Run: headless pygame with SDL's dummy video driver; simulated clock (each Clock.tick advances the game by its frame time, no real sleeping); random seed 0; keys injected as events and as key.get_pressed() state; no mouse input.
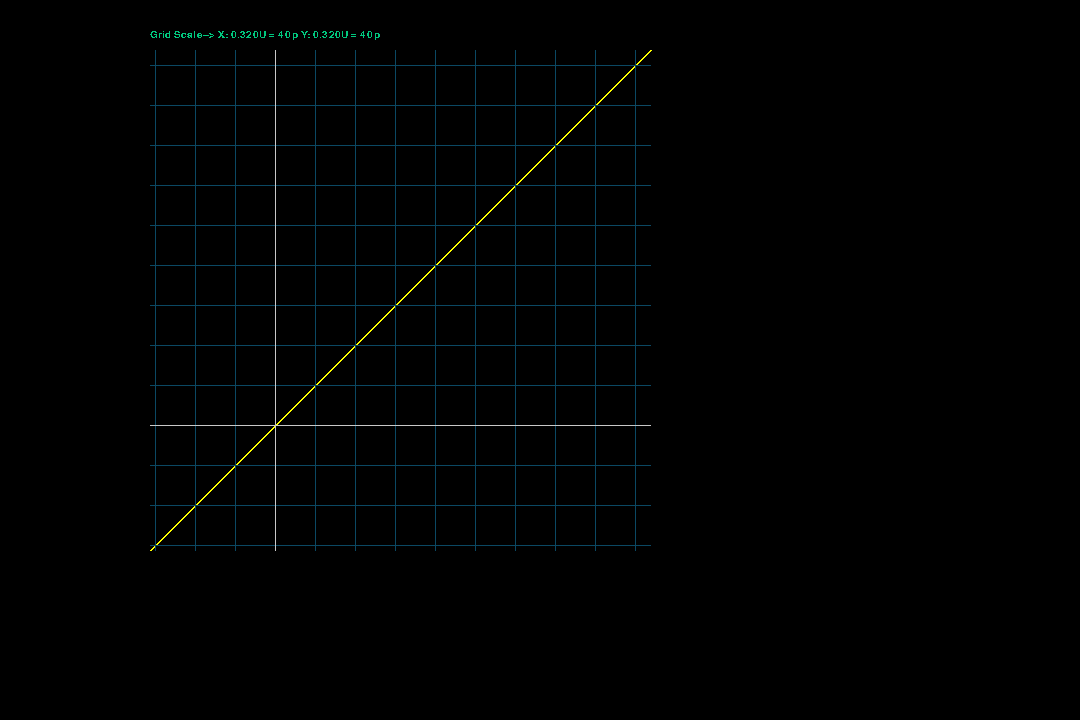
Frame 1 of 4 · flips 1–60 · no input
Frame 2 of 4 · flips 61–180 · tapped SPACE, RETURN · held RIGHT (→), D · screen unchanged from frame 1, image omitted
Frame 3 of 4 · flips 181–300 · held DOWN (↓), S · screen unchanged from frame 2, image omitted
Frame 4 of 4 · flips 301–420 · held LEFT (←), A, UP (↑), W · screen unchanged from frame 3, image omitted

The pygame program that drew these frames:

import sys

import pygame


class Screen:
    def __init__(self, width=1080, height=720):

        pygame.init()
        self.s_w, self.s_h = width, height
        self.screen = pygame.display.set_mode([width, height])

    def set_back(self):
        self.screen.fill((0, 0, 0))

    def display_text(self, text, position):
        v = pygame.font.SysFont('monospace', 15).render(str(text), False, (252, 225, 225), (13, 11, 11))
        f = v.get_rect()
        f.center = position
        self.screen.blit(v, f)


class Window:
    def __init__(self, screen=None, width=None, height=None, center=None, scaling=(20, 20)):
        if width is not None:
            self.width = width
        if height is not None:
            self.height = height
        if center is not None:
            self.center = center
        if screen is not None:
            self.screen = screen

        self.scaling = scaling
        self.window_scale = "X: 1U = 20p" + "\n" + "Y: 1U = 20p"
        self.grid_scale = "Grid Scale:\n" + "X: 1U = 20p" + "\n" + "Y: 1U = 20p"

        self.origin = (0, 0)

    def true_coordinate(self, co_ordinate=None, wrt="center"):
        if wrt == "center":
            return self.center[0] + co_ordinate[0], self.center[1] - co_ordinate[1]
        elif wrt == "origin":
            return self.center[0] + self.origin[0] + co_ordinate[0], self.center[1] - self.origin[1] - co_ordinate[1]

    def draw_axis(self, c=(200, 200, 200), lw=1):

        pygame.draw.line(self.screen, c,
                         (self.origin[0] + self.center[0], self.center[1] - self.height/2),
                         (self.origin[0] + self.center[0], self.center[1] + self.height/2), lw)

        pygame.draw.line(self.screen, c,
                         (self.center[0] - self.width / 2, self.center[1] - self.origin[1]),
                         (self.center[0] + self.width / 2, self.center[1] - self.origin[1]), lw)

    def draw_grid(self, c=(11, 72, 99), lw=1):

        x_scale, y_scale = self.scaling

        X = f"X:1U = " + "{:.3f}".format(x_scale) + 'p'
        Y = f"Y:1U = " + "{:.3f}".format(y_scale) + 'p'

        if 20 <= x_scale < 40:
            x = x_scale
        elif x_scale < 20:
            x = 20
            X = f"X: " + "{:.3f}".format(20 / x_scale) + "U = 20p"
        else:
            x = 40
            X = f"X: " + "{:.3f}".format(40 / x_scale) + "U = 40p"

        if 20 <= y_scale < 40:
            y = y_scale
        elif y_scale < 20:
            y = 20
            Y = f"Y: " + "{:.3f}".format(20 / y_scale) + "U = 20p"
        else:
            y = 40
            Y = f"Y: " + "{:.3f}".format(40 / y_scale) + "U = 40p"

        self.grid_scale = "Grid Scale--> " + X + " " + Y


        for i in range(int((self.origin[0] + self.width/2)/x)+1):
            pygame.draw.line(self.screen, c,
                             (self.center[0] + self.origin[0] - x * i, self.center[1] - self.height / 2),
                             (self.center[0] + self.origin[0] - x * i, self.center[1] + self.height / 2), lw)
        for i in range(int((self.width/2-self.origin[0])/x)+1):
            pygame.draw.line(self.screen, c,
                             (self.center[0] + self.origin[0] + x * i, self.center[1] - self.height / 2),
                             (self.center[0] + self.origin[0] + x * i, self.center[1] + self.height / 2), lw)
        for i in range(int((self.origin[1] + self.height/2)/y)+1):
            pygame.draw.line(self.screen, c,
                             (self.center[0] - self.width / 2, self.center[1] - self.origin[1] + y * i),
                             (self.center[0] + self.width / 2, self.center[1] - self.origin[1] + y * i), lw)
        for i in range(int((self.height/2 - self.origin[1])/y)+1):
            pygame.draw.line(self.screen, c,
                             (self.center[0] - self.width / 2, self.center[1] - self.origin[1] - y * i),
                             (self.center[0] + self.width / 2, self.center[1] - self.origin[1] - y * i), lw)

    def adjust_wscale_to(self, new_scale):
        self.scaling = new_scale

    def relocate_win_to(self, co_ordinates):
        self.center = co_ordinates

    def mention_wscale(self): # mentions the window_scale
        x_scale, y_scale = self.scaling

        self.window_scale = "Window Scale--> " + f"X:1U = " + "{:.2f}".format(x_scale) + f"p Y:1U =" + "{:.3f}".format(y_scale)+'p'

        v = pygame.font.SysFont('monospace', 15).render(self.window_scale, False, (255, 10, 10), (0, 0, 0))
        f = v.get_rect()
        x, y = v.get_size()
        f.center = (self.center[0]-int(self.width/2-x/2), self.center[1]-int(self.height/2-y/2))
        self.screen.blit(v, f)

    def mention_grid_scale(self, font_style='monospace', test_color=(0, 199, 126), bg=(0, 0, 0)):
        v = pygame.font.SysFont(font_style, 15).render(self.grid_scale, False, test_color, bg)
        f = v.get_rect()
        x, y = v.get_size()
        f.center = (self.center[0] - int(self.width / 2 - x / 2), self.center[1] - int(self.height / 2 - y / 2) - 20)
        self.screen.blit(v, f)

    def relocate_origin_to(self, x, y):
        x = self.origin[0] + x
        y = self.origin[1] + y

        if abs(x) <= self.width/2:
            self.origin = x, self.origin[1]
        elif self.width/2 < x:
            self.origin = self.width / 2, self.origin[1]
        else:
            self.origin = -self.width / 2, self.origin[1]

        if abs(y) <= self.height/2:
            self.origin = self.origin[0], y
        elif self.height/2 < y:
            self.origin = self.origin[0], self.height / 2
        else:
            self.origin = self.origin[0], -self.height / 2

    def draw(self, x_cords=None, y_cords=None, c=(255, 255, 0), lw=2, x_scaled=True, y_scaled=True):
        if y_scaled:
            self.scaling = self.scaling[0], self.height/(max(y_cords) - min(y_cords))

            self.origin = self.origin[0], -self.height / 2 + self.scaling[1] * (0 - min(y_cords))

        if x_scaled:
            self.scaling = self.width/(max(x_cords) - min(x_cords)), self.scaling[1]

            self.origin = -self.width / 2 + self.scaling[0] * (0 - min(x_cords)), self.origin[1]

        e = self.scaling[0]
        f = self.scaling[1]

        start_point = self.true_coordinate((e * x_cords[0], f * y_cords[0]), wrt="origin")

        for i in range(len(x_cords)-1):
            stop_point = self.true_coordinate((e * x_cords[i + 1], f * y_cords[i + 1]), wrt="origin")
            pygame.draw.line(self.screen, c,
                             start_point, stop_point, lw)
            start_point = stop_point


if __name__ == "__main__":
    screen = Screen()
    g = Window(screen.screen, 500, 500, (400, 300))


    while True:
        for event in pygame.event.get():
            if event.type == pygame.QUIT:
                pygame.quit()
                sys.exit()
        g.draw([-1, 0, 1, 2, 3], [-1, 0, 1, 2, 3])
        g.draw_grid()
        g.draw_axis()
        # g.mention_wscale()
        g.mention_grid_scale()
        pygame.display.update()
        screen.set_back()
